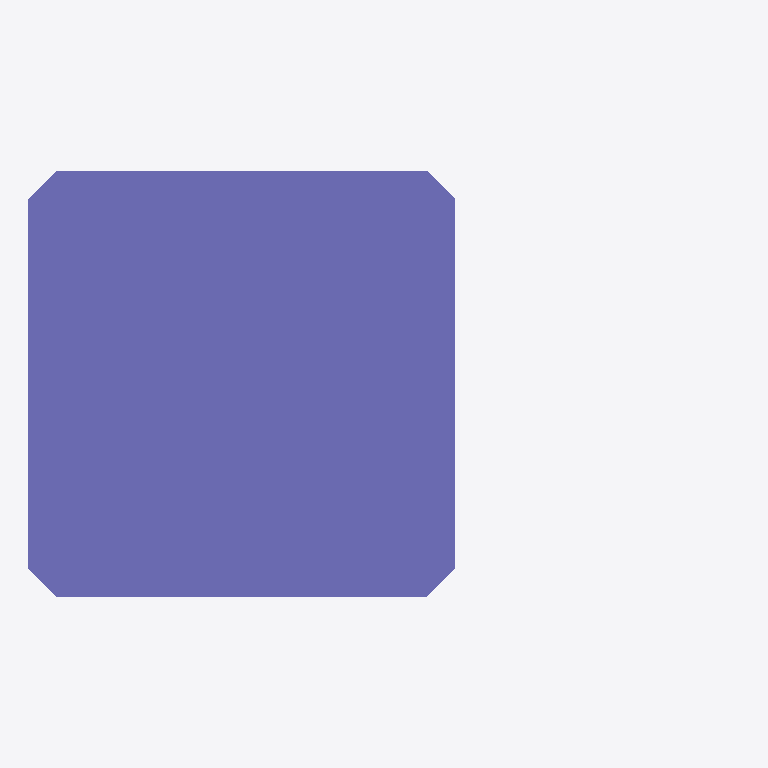
Plan cut of the same IFC building model at storey 'Level 1' (level 0.00 m, cut at 1.40 m), seen from above with north up, elements coloured by IFC class: 1 column (violet). Cut surfaces are drawn darker.
Extent 0.5 m × 0.3 m × 12.0 m (x, y, z). Storeys (1): Level 1 at 0.00 m. Elements (1): 1 IfcColumn.

HEADER;
FILE_DESCRIPTION(('ViewDefinition [CoordinationView_V2.0]'),'2;1');
FILE_NAME('Project Number','2016-09-13T15:46:48',(''),(''),'The EXPRESS Data Manager Version 5.02.0100.07 : ','20160907_0356(x64) - Exporter 18.0.0.0 - Alterna','');
FILE_SCHEMA(('IFC2X3'));
ENDSEC;
DATA;
#109=IFCPROJECT('1HspfKvnb2I8J8j3XW2lMg',#41,'Project Number',$,$,'Project Name','Project Status',(#101),#96);
#374=IFCSITE('1HspfKvnb2I8J8j3XW2lMe',#41,'Default',$,'',#373,$,$,.ELEMENT.,(42,21,30,344238),(-71,-3,-35,-194702),0.0,$,$);
#119=IFCBUILDING('1HspfKvnb2I8J8j3XW2lMh',#41,'',$,$,#32,$,'',.ELEMENT.,$,$,#115);
#128=IFCBUILDINGSTOREY('1HspfKvnb2I8J8j3YVzGiv',#41,'Level 1',$,$,#126,$,'Level 1',.ELEMENT.,0.0);
#351=IFCCOLUMN('1Z_uKwMwH9P8vbKgGrAoFr',#41,'Structural Columns 1:Structural Columns 1:150070',$,'Structural Columns 1',#349,#342,'150070');
ENDSEC;
